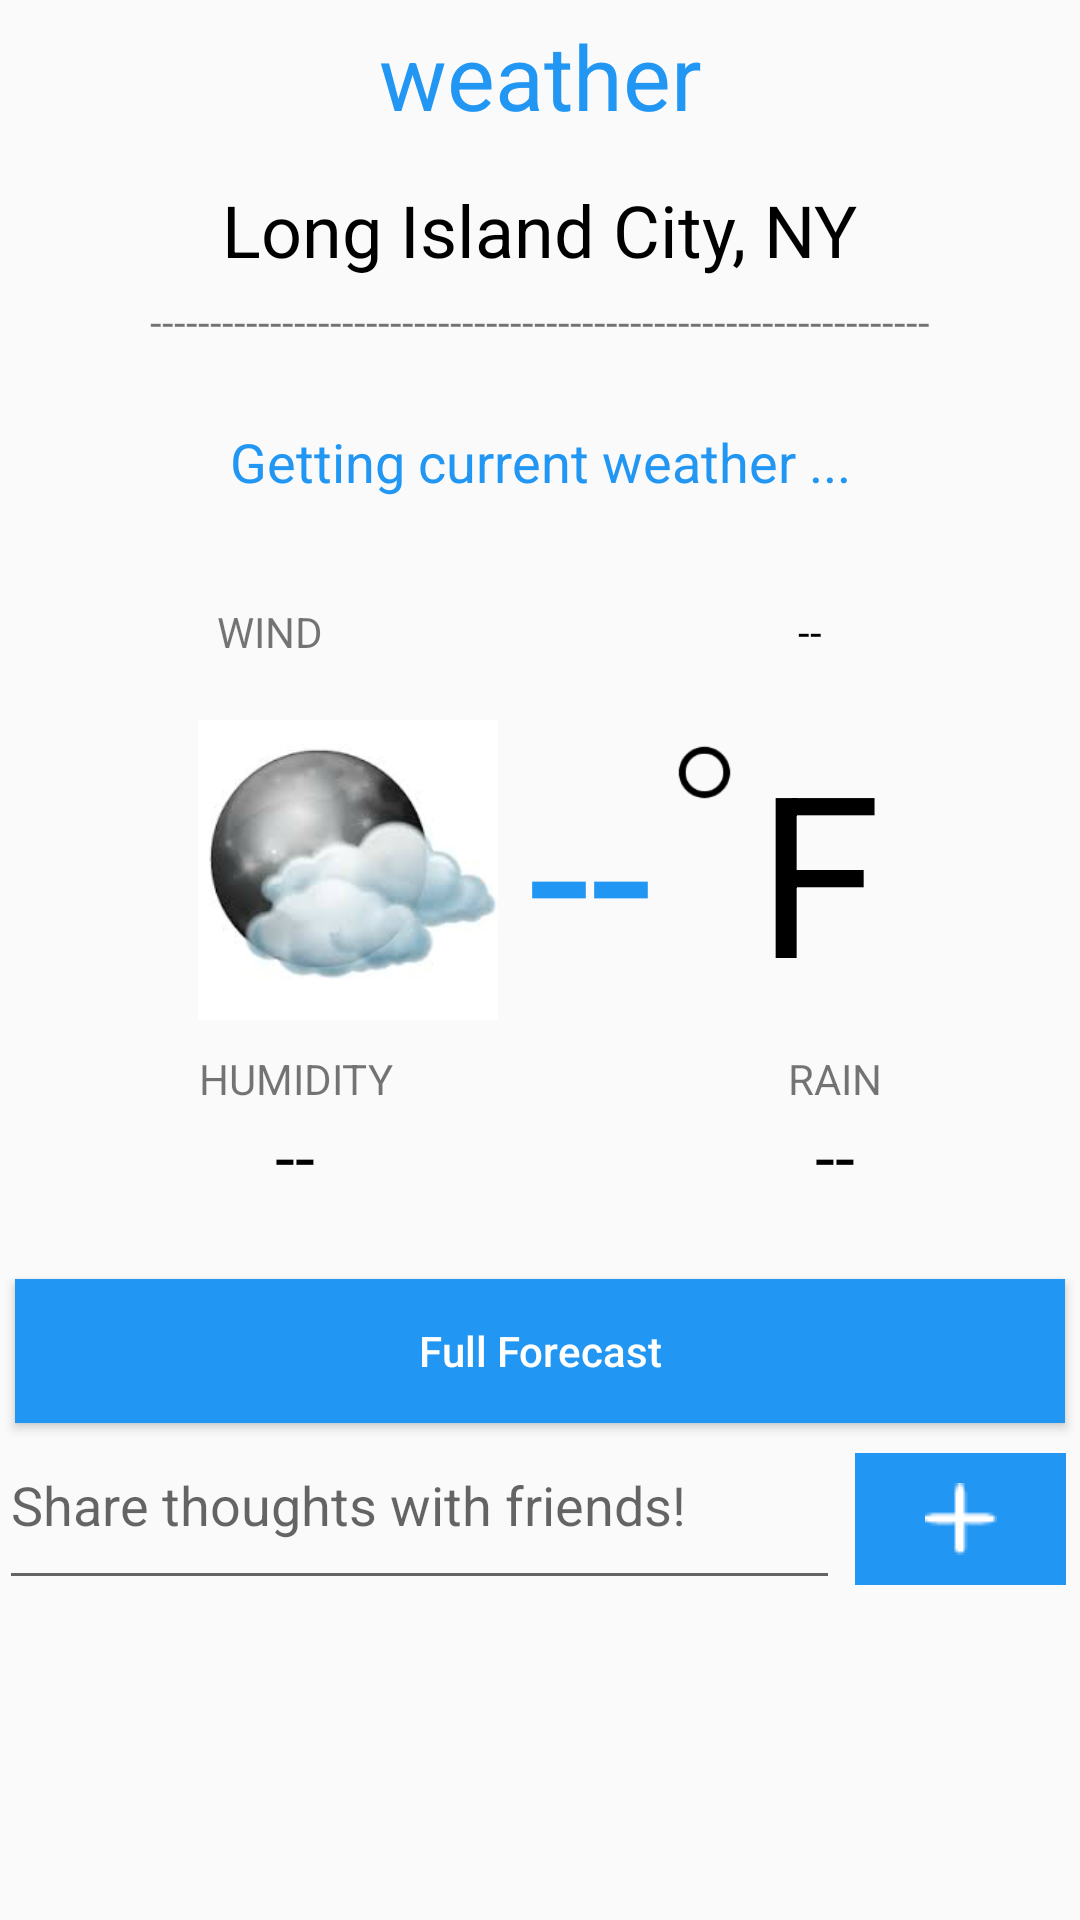

Produce the Android XML layout that renders to this screen, including the resource entries it uses.
<!-- AndroidManifest.xml: application theme AppTheme -->
<!-- res/layout/fragment_weather.xml -->
<?xml version="1.0" encoding="utf-8"?>
<LinearLayout xmlns:android="http://schemas.android.com/apk/res/android"
    android:orientation="vertical" android:layout_width="match_parent"
    android:layout_height="match_parent">

    <ScrollView
        android:layout_width="match_parent"
        android:layout_height="match_parent">

    <LinearLayout
        android:layout_width="match_parent"
        android:layout_height="wrap_content"
        android:orientation="vertical"
        android:gravity="center_horizontal">

    <TextView
        android:layout_width="match_parent"
        android:layout_height="wrap_content"
        android:layout_marginBottom="10dp"
        android:gravity="center_horizontal"
        android:padding="5dp"
        android:text="weather"
        android:textColor="#2196f3"
        android:textSize="30dp" />


    <TextView
        android:id="@+id/locationLabel"
        android:layout_width="wrap_content"
        android:layout_height="wrap_content"
        android:layout_marginBottom="5dp"
        android:text="Long Island City, NY"
        android:textColor="#000000"
        android:textSize="24sp" />


    <TextView
        android:layout_width="match_parent"
        android:layout_height="wrap_content"
        android:gravity="center_horizontal"
        android:text="-----------------------------------------------------------------" />

    <TextView
        android:id="@+id/summaryLabel"
        android:layout_width="match_parent"
        android:layout_height="wrap_content"
        android:layout_margin="25dp"
        android:gravity="center_horizontal"
        android:text="Getting current weather ..."
        android:textColor="#2196f3"
        android:textSize="18sp" />

    <LinearLayout
        android:layout_width="match_parent"
        android:layout_height="wrap_content"
        android:orientation="horizontal"
        android:paddingBottom="20dp"
        android:paddingTop="10dp">


        <TextView
            android:id="@+id/tv_wind"
            android:layout_width="0dp"
            android:layout_height="wrap_content"
            android:layout_weight="1"
            android:gravity="center"
            android:text="WIND" />

        <TextView
            android:id="@+id/windValue"
            android:layout_width="0dp"
            android:layout_height="wrap_content"
            android:layout_weight="1"
            android:gravity="center"
            android:text="--"
            android:textColor="#000" />

    </LinearLayout>

    <LinearLayout
        android:layout_width="wrap_content"
        android:layout_height="wrap_content"
        android:orientation="horizontal">


        <ImageView
            android:id="@+id/icon_image_view"
            android:layout_width="100dp"
            android:layout_height="100dp"
            android:background="@null"
            android:src="@mipmap/cloudy_night" />


        <LinearLayout
            android:layout_width="wrap_content"
            android:layout_height="wrap_content"
            android:layout_weight="1"
            android:orientation="horizontal">

            <TextView
                android:id="@+id/temperatureLabel"
                android:layout_width="wrap_content"
                android:layout_height="wrap_content"
                android:paddingLeft="10dp"
                android:text="--"
                android:textColor="#2196f3"
                android:textSize="75sp" />

            <ImageView
                android:id="@+id/degree_image_view"
                android:layout_width="35dp"
                android:layout_height="35dp"
                android:src="@mipmap/final_degree" />

            <TextView
                android:layout_width="wrap_content"
                android:layout_height="wrap_content"
                android:text="F"
                android:textColor="#000"
                android:textSize="75sp" />

        </LinearLayout>

    </LinearLayout>

    <LinearLayout
        android:id="@+id/linearLayout"
        android:layout_width="match_parent"
        android:layout_height="wrap_content"
        android:orientation="horizontal"
        android:paddingBottom="20dp"
        android:paddingTop="10dp">

        <LinearLayout
            android:layout_width="wrap_content"
            android:layout_height="match_parent"
            android:layout_weight="1"
            android:orientation="vertical">

            <TextView
                android:id="@+id/humidityLabel"
                android:layout_width="match_parent"
                android:layout_height="wrap_content"
                android:gravity="center_horizontal"
                android:text="HUMIDITY" />

            <TextView
                android:id="@+id/humidityValue"
                android:layout_width="match_parent"
                android:layout_height="wrap_content"
                android:gravity="center_horizontal"
                android:text="--"
                android:textColor="#000000"
                android:textSize="24sp" />

        </LinearLayout>

        <LinearLayout
            android:layout_width="wrap_content"
            android:layout_height="match_parent"
            android:layout_weight="1"
            android:orientation="vertical">

            <TextView
                android:id="@+id/precipLabel"
                android:layout_width="match_parent"
                android:layout_height="wrap_content"
                android:gravity="center_horizontal"
                android:text="RAIN" />

            <TextView
                android:id="@+id/precipValue"
                android:layout_width="match_parent"
                android:layout_height="wrap_content"
                android:gravity="center_horizontal"
                android:text="--"
                android:textColor="#000000"
                android:textSize="24sp" />
        </LinearLayout>
    </LinearLayout>


    <Button
        android:id="@+id/bt_website"
        style="@style/button"
        android:layout_width="match_parent"
        android:layout_height="wrap_content"
        android:layout_below="@+id/linearLayout"
        android:layout_marginTop="10dp"
        android:text="@string/button_weather" />


    <include
        layout="@layout/activity_share_note"
        android:layout_width="match_parent"
        android:layout_height="wrap_content"
        android:layout_below="@+id/bt_website" />

</LinearLayout>

    </ScrollView>

</LinearLayout>
<!-- res/layout/activity_share_note.xml (included above) -->
<LinearLayout xmlns:android="http://schemas.android.com/apk/res/android"
                xmlns:tools="http://schemas.android.com/tools"
                android:layout_width="match_parent"
                android:layout_height="wrap_content"
                android:paddingLeft="@dimen/activity_horizontal_margin"
                android:paddingRight="@dimen/activity_horizontal_margin"
                android:paddingTop="@dimen/activity_vertical_margin"
                android:paddingBottom="@dimen/activity_vertical_margin"
                tools:context="madelyntav.c4q.nyc.googlecards.ShareNote"
    android:orientation="horizontal">


    <EditText
        android:layout_width="0dp"
        android:layout_height="match_parent"
        android:layout_weight="4"
        android:id="@+id/shareText"
        android:gravity="start"
        android:hint="Share thoughts with friends!"/>

    <ImageButton
        android:layout_width="0dp"
        android:layout_height="match_parent"
        android:layout_weight="1"
        style="@style/button"
        android:id="@+id/shareButton"
        android:src="@drawable/add"/>

</LinearLayout>
<!-- resources referenced by this layout -->
<resources>
  <!-- drawable add: png bitmap (drawable, 280 bytes) -->
  <!-- mipmap cloudy_night: png bitmap (mipmap-hdpi, 29512 bytes) -->
  <!-- mipmap final_degree: png bitmap (mipmap-hdpi, 1633 bytes) -->
  <string name="button_weather">Full Forecast</string>
  <style name="button">
          <item name="android:background">@drawable/button</item>
          <item name="android:layout_margin">5dp</item>
          <item name="android:textColor">#FFF</item>
          <item name="android:textAllCaps">false</item>
          <item name="android:paddingBottom">10dp</item>
          <item name="android:paddingTop">10dp</item>
      </style>
  <style name="AppTheme" parent="Theme.AppCompat.Light.NoActionBar">
          
      </style>
  <!-- drawable button (drawable) -->
  <?xml version="1.0" encoding="utf-8"?>
  <shape xmlns:android="http://schemas.android.com/apk/res/android">
  <stroke android:color="#2196f3" android:width="1dp"/>
      <solid android:color="#2196f3"/>
  
  </shape>
</resources>
